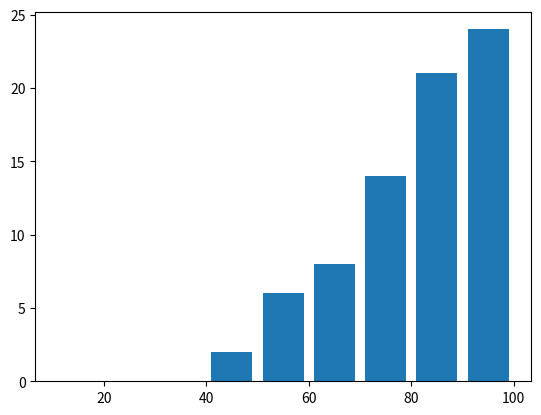

Recreate this plot in Python.
import matplotlib.pyplot as plt

test_scores = [55,45,88,75,42,56,89,98,55,54,65,77,88,81,82,89,92,98,65,76,76,73,72,84]

##x= [x for x in range(len(test_scores))]
##
##plt.bar(x, test_scores)
##
##plt.show()

bins = [10,20.30,40,50,60,70,80,90,100]
plt.hist(test_scores, bins, histtype='bar', cumulative=True, rwidth=0.8)

plt.show()